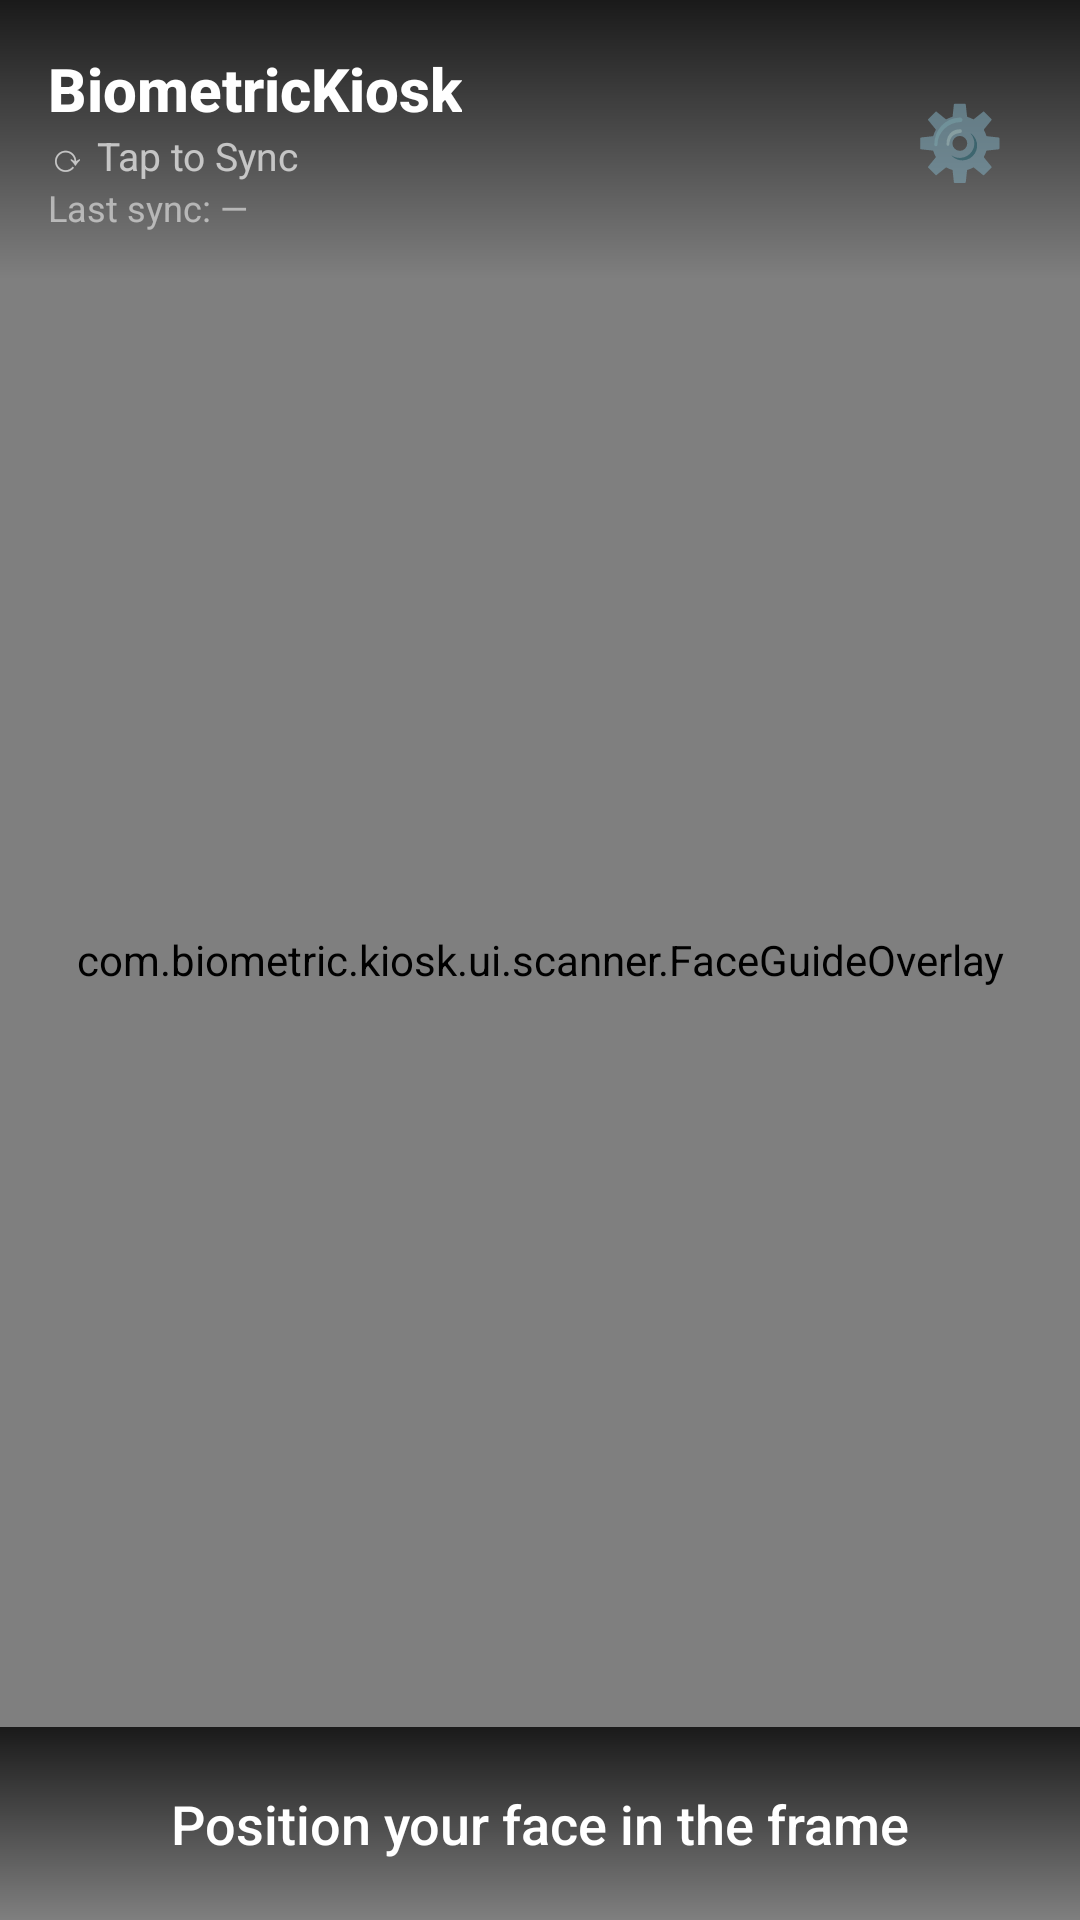

Layout XML and referenced resources for this Android screen:
<!-- AndroidManifest.xml: application theme Theme.BiometricKiosk -->
<!-- res/layout/activity_scanner.xml -->
<?xml version="1.0" encoding="utf-8"?>
<androidx.constraintlayout.widget.ConstraintLayout
    xmlns:android="http://schemas.android.com/apk/res/android"
    xmlns:app="http://schemas.android.com/apk/res-auto"
    android:layout_width="match_parent"
    android:layout_height="match_parent"
    android:background="@color/scanner_bg">

    
    <androidx.camera.view.PreviewView
        android:id="@+id/preview_view"
        android:layout_width="0dp"
        android:layout_height="0dp"
        app:layout_constraintTop_toTopOf="parent"
        app:layout_constraintBottom_toBottomOf="parent"
        app:layout_constraintStart_toStartOf="parent"
        app:layout_constraintEnd_toEndOf="parent"
        app:scaleType="fillCenter" />

    
    <com.biometric.kiosk.ui.scanner.FaceGuideOverlay
        android:id="@+id/face_guide_overlay"
        android:layout_width="0dp"
        android:layout_height="0dp"
        app:layout_constraintTop_toTopOf="parent"
        app:layout_constraintBottom_toBottomOf="parent"
        app:layout_constraintStart_toStartOf="parent"
        app:layout_constraintEnd_toEndOf="parent" />

    
    <LinearLayout
        android:id="@+id/status_bar"
        android:layout_width="0dp"
        android:layout_height="wrap_content"
        android:orientation="horizontal"
        android:padding="16dp"
        android:gravity="center_vertical"
        android:background="@drawable/bg_status_bar"
        app:layout_constraintTop_toTopOf="parent"
        app:layout_constraintStart_toStartOf="parent"
        app:layout_constraintEnd_toEndOf="parent">

        <LinearLayout
            android:layout_width="0dp"
            android:layout_height="wrap_content"
            android:layout_weight="1"
            android:orientation="vertical">

            <TextView
                android:id="@+id/tv_app_name"
                android:layout_width="wrap_content"
                android:layout_height="wrap_content"
                android:text="@string/app_name"
                android:textColor="@color/white"
                android:textSize="20sp"
                android:fontFamily="sans-serif-medium"
                android:textStyle="bold" />

            <TextView
                android:id="@+id/tv_cached_count"
                android:layout_width="wrap_content"
                android:layout_height="wrap_content"
                android:text="⟳ Tap to Sync"
                android:textColor="#AAFFFFFF"
                android:textSize="13sp" />

            <TextView
                android:id="@+id/tv_last_sync"
                android:layout_width="wrap_content"
                android:layout_height="wrap_content"
                android:text="Last sync: —"
                android:textColor="#88FFFFFF"
                android:textSize="12sp" />
        </LinearLayout>

        
        <TextView
            android:id="@+id/btn_admin_gear"
            android:layout_width="48dp"
            android:layout_height="48dp"
            android:gravity="center"
            android:text="⚙️"
            android:textSize="24sp"
            android:background="?attr/selectableItemBackgroundBorderless"
            android:clickable="true"
            android:focusable="true" />

    </LinearLayout>

    
    <TextView
        android:id="@+id/tv_status"
        android:layout_width="0dp"
        android:layout_height="wrap_content"
        android:text="Position your face in the frame"
        android:textColor="@color/white"
        android:textSize="18sp"
        android:textAlignment="center"
        android:fontFamily="sans-serif-medium"
        android:padding="20dp"
        android:background="@drawable/bg_status_bar"
        app:layout_constraintBottom_toBottomOf="parent"
        app:layout_constraintStart_toStartOf="parent"
        app:layout_constraintEnd_toEndOf="parent" />

    
    <FrameLayout
        android:id="@+id/result_container"
        android:layout_width="0dp"
        android:layout_height="0dp"
        app:layout_constraintTop_toTopOf="parent"
        app:layout_constraintBottom_toBottomOf="parent"
        app:layout_constraintStart_toStartOf="parent"
        app:layout_constraintEnd_toEndOf="parent" />

    
    <View
        android:id="@+id/admin_tap_target"
        android:layout_width="80dp"
        android:layout_height="80dp"
        android:background="@android:color/transparent"
        android:clickable="true"
        android:focusable="true"
        app:layout_constraintTop_toTopOf="parent"
        app:layout_constraintEnd_toEndOf="parent" />

</androidx.constraintlayout.widget.ConstraintLayout>
<!-- resources referenced by this layout -->
<resources>
  <color name="scanner_bg">#0D1117</color>
  <color name="white">#FFFFFF</color>
  <!-- drawable bg_status_bar (drawable) -->
  <?xml version="1.0" encoding="utf-8"?>
  <shape xmlns:android="http://schemas.android.com/apk/res/android">
      <gradient
          android:startColor="#CC000000"
          android:endColor="#00000000"
          android:angle="270"
          android:type="linear" />
  </shape>
  <string name="app_name">BiometricKiosk</string>
  <style name="Theme.BiometricKiosk" parent="Theme.MaterialComponents.DayNight.DarkActionBar">
          <item name="colorPrimary">@color/md_theme_primary</item>
          <item name="colorOnPrimary">@color/md_theme_on_primary</item>
          <item name="colorPrimaryContainer">@color/md_theme_primary_container</item>
          <item name="colorSurface">@color/md_theme_surface</item>
          <item name="colorOnSurface">@color/md_theme_on_surface</item>
          <item name="colorSurfaceVariant">@color/md_theme_surface_variant</item>
          <item name="android:colorBackground">@color/md_theme_background</item>
          <item name="android:textColorPrimary">@color/md_theme_on_surface</item>
          <item name="android:windowNoTitle">true</item>
          <item name="android:windowFullscreen">false</item>
          <item name="android:windowTranslucentStatus">false</item>
          <item name="android:statusBarColor">@android:color/transparent</item>
          <item name="android:navigationBarColor">@android:color/transparent</item>
          <item name="android:windowLayoutInDisplayCutoutMode">shortEdges</item>
      </style>
  <color name="md_theme_primary">#6366F1</color>
  <color name="md_theme_on_primary">#FFFFFF</color>
  <color name="md_theme_primary_container">#E0E7FF</color>
  <color name="md_theme_surface">#111827</color>
  <color name="md_theme_on_surface">#F9FAFB</color>
  <color name="md_theme_surface_variant">#1F2937</color>
  <color name="md_theme_background">#0F172A</color>
</resources>
